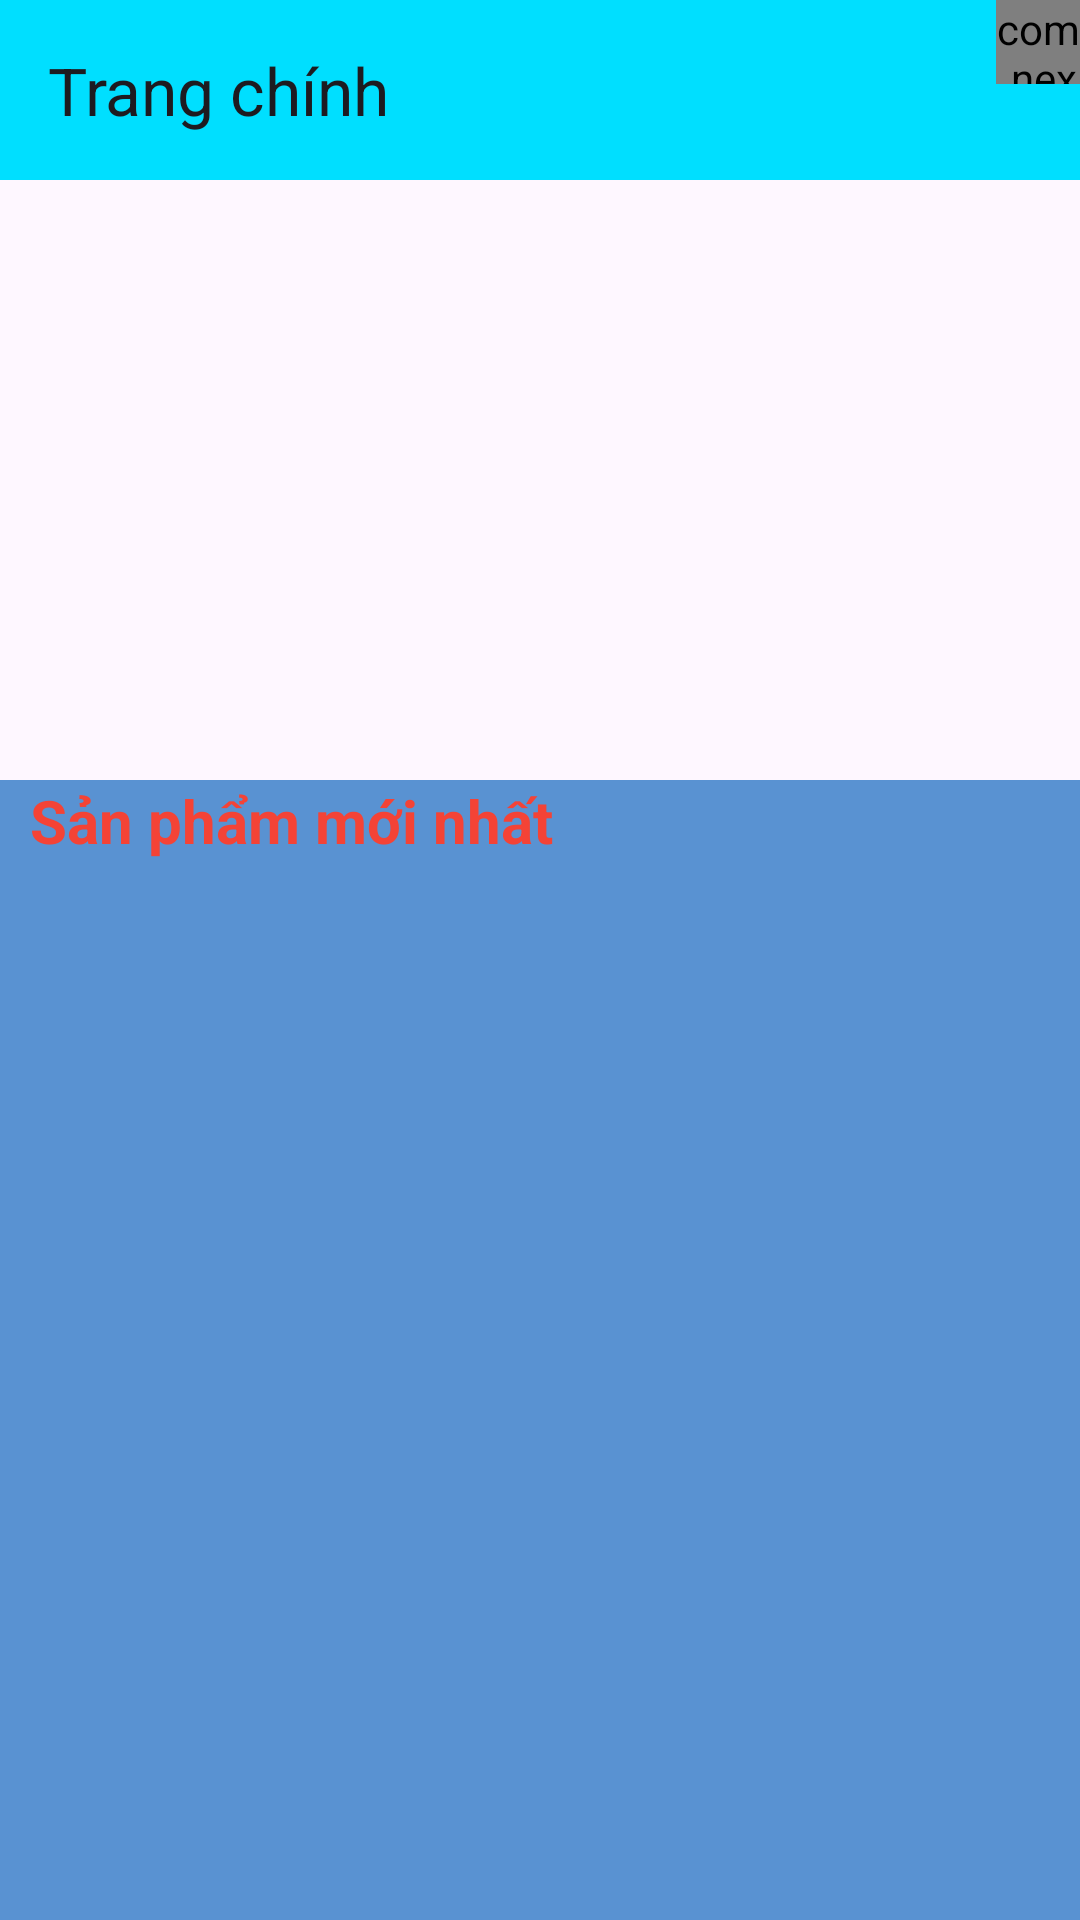

Here is an Android app screen rendered from its layout file. Give the layout XML and the strings, colors and styles it references.
<!-- AndroidManifest.xml: application theme Theme.AppBanNon -->
<!-- res/layout/activity_main.xml -->
<?xml version="1.0" encoding="utf-8"?>
<androidx.constraintlayout.widget.ConstraintLayout xmlns:android="http://schemas.android.com/apk/res/android"
    xmlns:app="http://schemas.android.com/apk/res-auto"
    xmlns:tools="http://schemas.android.com/tools"
    android:layout_width="match_parent"
    android:layout_height="match_parent"
    tools:context=".activity.MainActivity">

    <androidx.drawerlayout.widget.DrawerLayout
        android:id="@+id/drawerLayout"
        android:layout_width="match_parent"
        android:layout_height="match_parent">

        <LinearLayout
            android:orientation="vertical"
            android:layout_width="match_parent"
            android:layout_height="match_parent">

            <androidx.appcompat.widget.Toolbar
                android:id="@+id/toolbarManHinhChinh"
                android:layout_width="match_parent"
                android:layout_height="60dp"
                android:background="#ff00dfff"
                android:paddingStart="10dp"
                app:title="Trang chính"
                tools:ignore="RtlSymmetry">

                <FrameLayout
                    android:id="@+id/frameGioHangManHinhChinh"
                    android:layout_gravity="right"
                    android:layout_width="55dp"
                    android:layout_height="match_parent"
                    tools:ignore="RtlHardcoded">

                    <com.nex3z.notificationbadge.NotificationBadge
                        android:id="@+id/menuSoLuong"
                        android:layout_gravity="top|right"
                        android:layout_width="28dp"
                        android:layout_height="28dp" />

                    <ImageView
                        android:layout_marginTop="15dp"
                        android:src="@drawable/ic_cart_shopping"
                        android:layout_width="36dp"
                        android:layout_height="36dp"
                        android:contentDescription="@string/cartShopping" />
                </FrameLayout>

            </androidx.appcompat.widget.Toolbar>

            <ViewFlipper
                android:id="@+id/viewFlipper"
                android:layout_width="match_parent"
                android:layout_height="200dp">

            </ViewFlipper>

            <LinearLayout
                android:background="#5992d2"
                android:orientation="vertical"
                android:layout_width="match_parent"
                android:layout_height="match_parent">

                <TextView
                    android:layout_width="wrap_content"
                    android:layout_height="wrap_content"
                    android:layout_marginStart="10dp"
                    android:text="@string/newProducts"
                    android:textColor="#F44336"
                    android:textSize="20sp"
                    android:textStyle="bold">

                </TextView>

                <androidx.recyclerview.widget.RecyclerView
                    android:id="@+id/recycleViewManHinhChinh"
                    android:layout_width="match_parent"
                    android:layout_height="match_parent"
                    android:layout_marginStart="5dp"
                    android:layout_marginTop="10dp" />
            </LinearLayout>

        </LinearLayout>

        <com.google.android.material.navigation.NavigationView
            android:id="@+id/navigationView"
            android:layout_width="match_parent"
            android:layout_height="match_parent"
            android:layout_gravity="start">

            <ListView
                android:id="@+id/listViewManHinhChinh"
                android:layout_width="wrap_content"
                android:layout_height="wrap_content" />
        </com.google.android.material.navigation.NavigationView>
    </androidx.drawerlayout.widget.DrawerLayout>
</androidx.constraintlayout.widget.ConstraintLayout>
<!-- resources referenced by this layout -->
<resources>
  <string name="cartShopping">Giỏ hàng</string>
  <string name="newProducts">Sản phẩm mới nhất</string>
  <style name="Theme.AppBanNon" parent="Base.Theme.AppBanNon" />
  <style name="Base.Theme.AppBanNon" parent="Theme.Material3.DayNight.NoActionBar">
          
          
      </style>
</resources>
